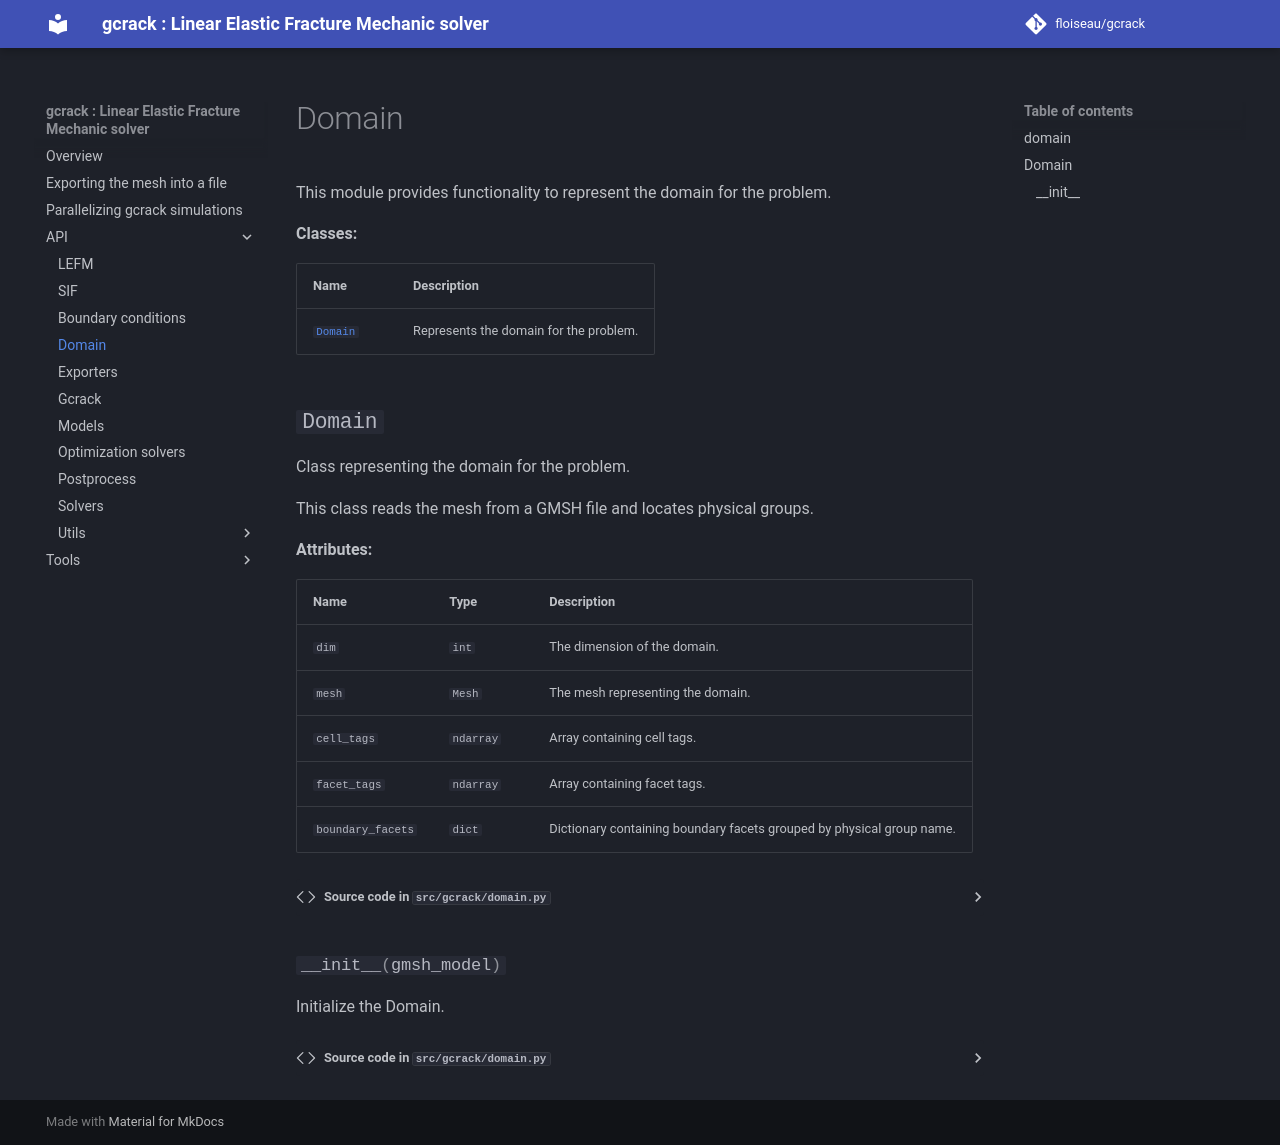

repository: floiseau/gcrack · page: API/domain/index.html · generator: mkdocs

::: gcrack.domain
